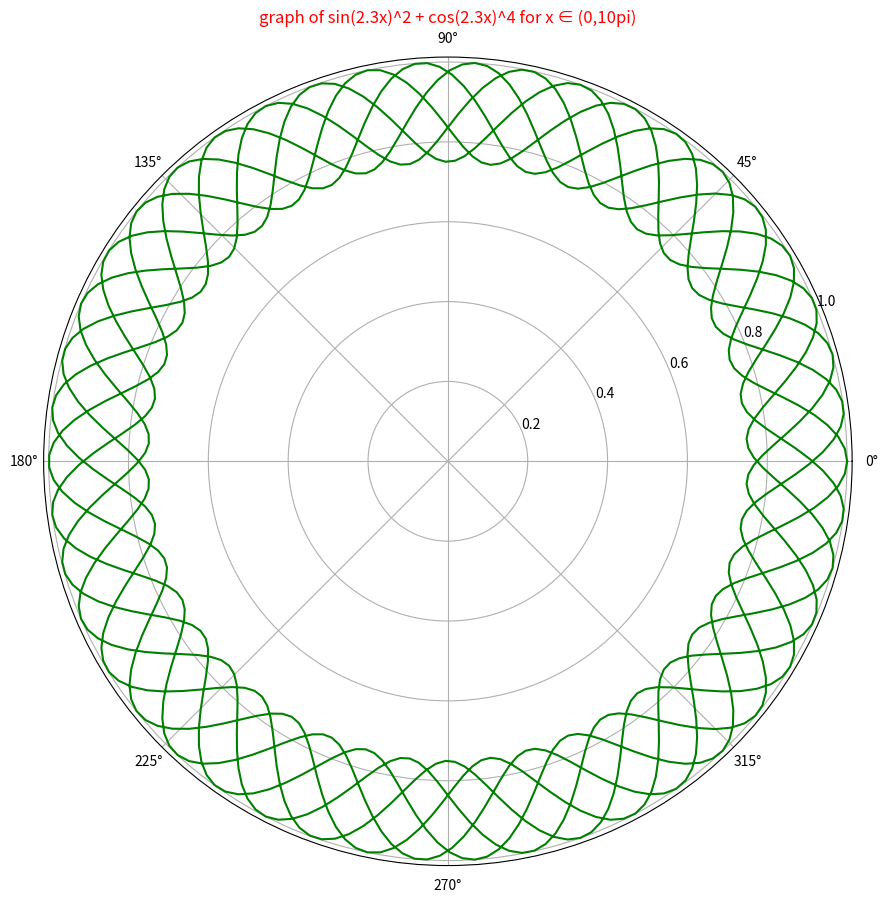

Source code (Python):
import pylab 
from numpy import*
import matplotlib.pyplot as plt


fig=plt.gcf()
fig.set_size_inches(18.5,10.5)

angs=linspace(0,10*pi,1000)
co=sin(2.3*angs)**2+cos(2.3*angs)**4

pylab.polar(angs,co,color="g")
pylab.title("graph of sin(2.3x)^2 + cos(2.3x)^4 for x ∈ (0,10pi)",color="r")


pylab.show()
